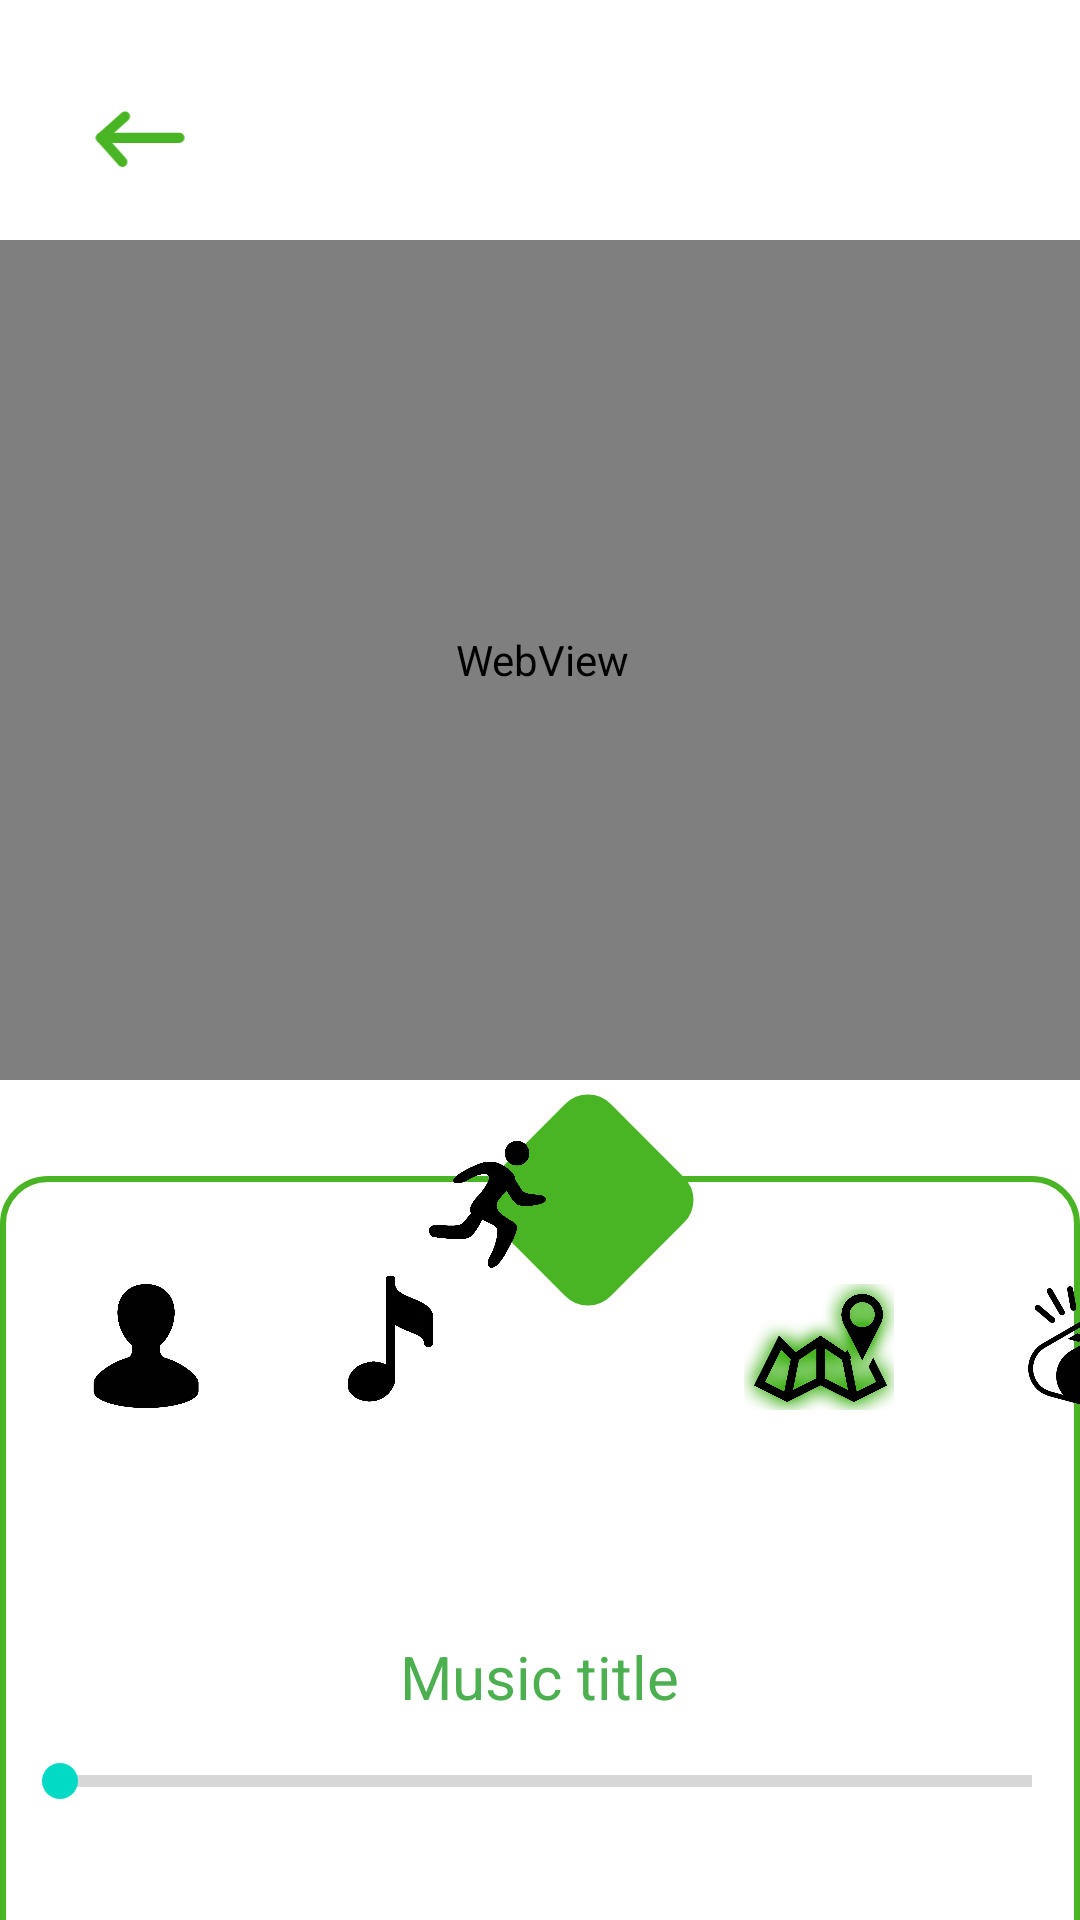

The Android layout XML behind this screen, and the referenced resources:
<!-- AndroidManifest.xml: application theme Theme.MuSSpeed -->
<!-- res/layout/activity_progress.xml -->
<?xml version="1.0" encoding="utf-8"?>
<androidx.constraintlayout.widget.ConstraintLayout xmlns:android="http://schemas.android.com/apk/res/android"
    xmlns:app="http://schemas.android.com/apk/res-auto"
    xmlns:tools="http://schemas.android.com/tools"
    android:layout_width="match_parent"
    android:layout_height="match_parent"
    tools:context=".Progress">

    <WebView
        android:id="@+id/webView"
        android:layout_width="400dp"
        android:layout_height="280dp"
        android:layout_marginTop="80dp"
        android:gravity="center"
        android:src="@drawable/music_back_rectangle"
        app:layout_constraintEnd_toEndOf="parent"
        app:layout_constraintHorizontal_bias="0.496"
        app:layout_constraintStart_toStartOf="parent"
        app:layout_constraintTop_toTopOf="parent" />

    <ImageView
        android:id="@+id/imageView4"
        android:layout_width="match_parent"
        android:layout_height="421dp"
        android:layout_marginTop="392dp"
        android:src="@drawable/rectangle"
        app:layout_constraintEnd_toEndOf="parent"
        app:layout_constraintHorizontal_bias="0.0"
        app:layout_constraintStart_toStartOf="parent"
        app:layout_constraintTop_toTopOf="parent" />

    <ImageButton
        android:id="@+id/training"
        android:layout_width="65dp"
        android:layout_height="65dp"
        android:layout_marginStart="328dp"
        android:layout_marginTop="416dp"
        android:background="#0000"
        android:scaleType="fitCenter"
        android:src="@drawable/svistok"
        app:layout_constraintStart_toStartOf="parent"
        app:layout_constraintTop_toTopOf="parent" />

    <ImageButton
        android:id="@+id/music"
        android:layout_width="45dp"
        android:layout_height="45dp"
        android:layout_marginStart="108dp"
        android:layout_marginTop="424dp"
        android:adjustViewBounds="true"
        android:background="#0000"
        android:scaleType="fitCenter"
        android:src="@drawable/note"
        app:layout_constraintStart_toStartOf="parent"
        app:layout_constraintTop_toTopOf="parent" />

    <ImageButton
        android:id="@+id/map"
        android:layout_width="50dp"
        android:layout_height="50dp"
        android:layout_marginStart="248dp"
        android:layout_marginTop="424dp"
        android:background="#0000"
        android:scaleType="fitCenter"
        android:src="@drawable/map_light"
        app:layout_constraintStart_toStartOf="parent"
        app:layout_constraintTop_toTopOf="parent" />

    <ImageButton
        android:id="@+id/profile"
        android:layout_width="42dp"
        android:layout_height="42dp"
        android:layout_marginStart="28dp"
        android:layout_marginTop="428dp"
        android:background="#0000"
        android:scaleType="fitCenter"
        android:src="@drawable/human"
        app:layout_constraintStart_toStartOf="parent"
        app:layout_constraintTop_toTopOf="parent" />

    <ImageView
        android:id="@+id/imageView3"
        android:layout_width="80dp"
        android:layout_height="80dp"
        android:layout_marginStart="156dp"
        android:layout_marginTop="360dp"
        app:layout_constraintEnd_toEndOf="@+id/run_button"
        app:layout_constraintHorizontal_bias="0.0"
        app:layout_constraintStart_toStartOf="parent"
        app:layout_constraintTop_toTopOf="parent"
        app:srcCompat="@drawable/mini_rectangle" />

    <ImageButton
        android:id="@+id/run_button"
        android:layout_width="93dp"
        android:layout_height="83dp"
        android:layout_marginEnd="151dp"
        android:background="#0000"
        android:scaleType="fitCenter"
        android:src="@drawable/sport"
        app:layout_constraintEnd_toEndOf="parent"
        app:layout_constraintHorizontal_bias="1.0"
        app:layout_constraintStart_toStartOf="parent"
        app:layout_constraintTop_toTopOf="@+id/imageView3" />


    <ImageButton
        android:id="@+id/next"
        android:layout_width="60dp"
        android:layout_height="60dp"
        android:layout_marginTop="648dp"
        android:background="#0000"
        android:scaleType="fitCenter"
        android:src="@drawable/next"
        app:layout_constraintEnd_toEndOf="parent"
        app:layout_constraintHorizontal_bias="0.672"
        app:layout_constraintStart_toStartOf="parent"
        app:layout_constraintTop_toTopOf="parent" />

    <ImageButton
        android:id="@+id/stop"
        android:layout_width="55dp"
        android:layout_height="55dp"
        android:layout_marginTop="648dp"
        android:background="@color/green"
        android:scaleType="fitCenter"
        app:layout_constraintEnd_toEndOf="parent"
        app:layout_constraintHorizontal_bias="0.317"
        app:layout_constraintStart_toStartOf="parent"
        app:layout_constraintTop_toTopOf="parent" />

    <ImageButton
        android:id="@+id/back"
        android:layout_width="60dp"
        android:layout_height="60dp"
        android:layout_marginStart="17dp"
        android:layout_marginTop="16dp"
        android:background="#0000"
        android:scaleType="fitCenter"
        android:src="@drawable/ic_back"
        app:layout_constraintStart_toStartOf="parent"
        app:layout_constraintTop_toTopOf="parent" />

    <TextView
        android:id="@+id/track_title"
        android:layout_width="250dp"
        android:layout_height="30dp"
        android:layout_marginTop="544dp"
        android:gravity="center"
        android:text="Music title"
        android:textColor="@color/green"
        android:textSize="20sp"
        app:layout_constraintEnd_toEndOf="parent"
        app:layout_constraintHorizontal_bias="0.496"
        app:layout_constraintStart_toStartOf="parent"
        app:layout_constraintTop_toTopOf="parent"
        tools:visibility="visible" />

    <SeekBar
        android:id="@+id/music_progress"
        style="?android:attr/progressBarStyleHorizontal"
        android:layout_width="match_parent"
        android:layout_height="30dp"
        android:layout_marginHorizontal="5dp"
        android:layout_marginStart="4dp"
        app:layout_constraintBottom_toBottomOf="parent"
        app:layout_constraintStart_toStartOf="parent"
        app:layout_constraintTop_toBottomOf="@+id/track_title"
        app:layout_constraintVertical_bias="0.133"
        tools:visibility="visible" />


</androidx.constraintlayout.widget.ConstraintLayout>
<!-- resources referenced by this layout -->
<resources>
  <color name="green">#4CAF50</color>
  <!-- drawable human: png bitmap (drawable, 31636 bytes) -->
  <!-- drawable ic_back (drawable) -->
  <vector xmlns:android="http://schemas.android.com/apk/res/android"
      android:width="166.47dp"
      android:height="167.15dp"
      android:viewportWidth="166.47"
      android:viewportHeight="167.15">
    <path
        android:strokeWidth="1"
        android:pathData="M82.47,83.45m-80,0a80,80 0,1 1,160 0a80,80 0,1 1,-160 0"
        android:fillColor="#FFFFFF"
        android:strokeColor="#FFFFFF"/>
    <path
        android:pathData="M118.89,88.11H46.04c-2.56,0 -4.66,-2.1 -4.66,-4.66v0c0,-2.56 2.1,-4.66 4.66,-4.66h72.85c2.56,0 4.66,2.1 4.66,4.66v0C123.55,86.01 121.46,88.11 118.89,88.11z"
        android:fillColor="#4AB524"/>
    <path
        android:pathData="M71.5,66.99L49.14,86.93c-1.91,1.71 -4.87,1.54 -6.58,-0.38l0,0c-1.71,-1.91 -1.54,-4.87 0.38,-6.58L65.3,60.03c1.91,-1.71 4.87,-1.54 6.58,0.38l0,0C73.58,62.32 73.41,65.28 71.5,66.99z"
        android:fillColor="#4AB524"/>
    <path
        android:pathData="M49.51,80.34l19.94,22.36c1.71,1.91 1.54,4.87 -0.38,6.58l0,0c-1.91,1.71 -4.87,1.54 -6.58,-0.38L42.56,86.54c-1.71,-1.91 -1.54,-4.87 0.38,-6.58l0,0C44.85,78.26 47.81,78.43 49.51,80.34z"
        android:fillColor="#4AB524"/>
  </vector>
  <!-- drawable mini_rectangle (drawable) -->
  <?xml version="1.0" encoding="utf-8"?>
  <layer-list xmlns:android="http://schemas.android.com/apk/res/android">
      <item
          android:left="43dp"
          android:top="43dp"
          android:right="43dp"
          android:bottom="43dp">
          <rotate android:fromDegrees="45"
              android:toDegrees="45">
              <shape android:shape="rectangle">
                  <size
                      android:width="200dp"
                      android:height="200dp" />
                  <solid android:color="#4AB524"
                      />
                  <corners android:radius="35dp"/>
                  <stroke android:color="#4AB524"
                      android:width="6dp"/>
              </shape>
          </rotate>
      </item>
  </layer-list>
  <!-- drawable music_back_rectangle (drawable) -->
  <?xml version="1.0" encoding="utf-8"?>
  <selector xmlns:android="http://schemas.android.com/apk/res/android">
      <item>
          <shape android:shape="rectangle">
              <solid android:color="#F2F2F2"/>
              <corners android:radius="32dp"/>
              <stroke android:color="#C9E4C1"
                  android:width="2dp"/>
          </shape>
      </item>
  </selector>
  <!-- drawable next: png bitmap (drawable, 16594 bytes) -->
  <!-- drawable note: png bitmap (drawable, 17060 bytes) -->
  <!-- drawable rectangle (drawable) -->
  <?xml version="1.0" encoding="utf-8"?>
  <selector xmlns:android="http://schemas.android.com/apk/res/android">
      <item>
          <shape android:shape="rectangle">
              <solid android:color="@color/white"/>
              <corners android:radius="15dp"/>
              <stroke android:color="#4AB524"
                  android:width="2dp"/>
          </shape>
      </item>
  </selector>
  <!-- drawable sport: png bitmap (drawable, 28939 bytes) -->
  <style name="Theme.MuSSpeed" parent="Theme.MaterialComponents.DayNight.DarkActionBar">
          
          <item name="colorPrimary">@color/purple_500</item>
          <item name="colorPrimaryVariant">@color/purple_700</item>
          <item name="colorOnPrimary">@color/white</item>
          
          <item name="colorSecondary">@color/teal_200</item>
          <item name="colorSecondaryVariant">@color/teal_700</item>
          <item name="colorOnSecondary">@color/black</item>
          
          <item name="android:statusBarColor" tools:targetApi="l">?attr/colorPrimaryVariant</item>
          
      </style>
  <color name="white">#FFFFFFFF</color>
  <color name="purple_500">#FF6200EE</color>
  <color name="purple_700">#FF3700B3</color>
  <color name="teal_200">#FF03DAC5</color>
  <color name="teal_700">#FF018786</color>
  <color name="black">#FF000000</color>
</resources>
